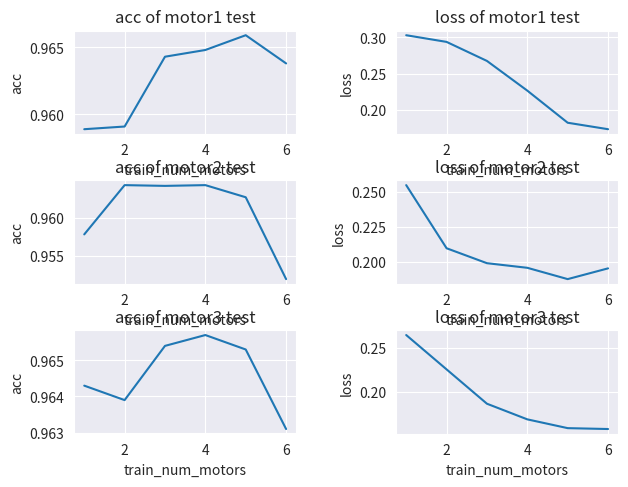

Write the Python code that produced this figure.
import seaborn as sns
import pandas as pd
import matplotlib.pyplot as plt

x = [1, 2, 3, 4, 5, 6]

#motor1 test result
motor1_test_loss = [0.3029, 0.2937, 0.2675, 0.2266, 0.1824, 0.1735]
motor1_test_acc = [0.9589, 0.9591, 0.9643, 0.9648, 0.9659, 0.9638]

#motor2 test result
motor2_test_loss = [0.2549, 0.2097, 0.1990, 0.1957, 0.1876, 0.1953]
motor2_test_acc = [0.9578, 0.9643, 0.9642, 0.9643, 0.9627, 0.9519]

#motor3 test result
motor3_test_loss = [0.2645, 0.2254, 0.1863, 0.1685, 0.1585, 0.1575]
motor3_test_acc = [0.9643, 0.9639, 0.9654, 0.9657, 0.9653, 0.9631]

with sns.axes_style('darkgrid'):
    plt.subplot(321)
    plt.plot(x, motor1_test_acc)
    plt.title('acc of motor1 test')
    plt.xlabel('train_num_motors')
    plt.ylabel('acc')

    plt.subplot(322)
    plt.plot(x, motor1_test_loss)
    plt.title('loss of motor1 test')
    plt.xlabel('train_num_motors')
    plt.ylabel('loss')

    plt.subplot(323)
    plt.plot(x, motor2_test_acc)
    plt.title('acc of motor2 test')
    plt.xlabel('train_num_motors')
    plt.ylabel('acc')

    plt.subplot(324)
    plt.plot(x, motor2_test_loss)
    plt.title('loss of motor2 test')
    plt.xlabel('train_num_motors')
    plt.ylabel('loss')

    plt.subplot(325)
    plt.plot(x, motor3_test_acc)
    plt.title('acc of motor3 test')
    plt.xlabel('train_num_motors')
    plt.ylabel('acc')

    plt.subplot(326)
    plt.plot(x, motor3_test_loss)
    plt.title('loss of motor3 test')
    plt.xlabel('train_num_motors')
    plt.ylabel('loss')
    
    plt.subplots_adjust(top=0.92, bottom=0.08, left=0.10, right=0.95, hspace=0.45,
                    wspace=0.45)
    plt.show()

'''
sns.set(style="darkgrid", color_codes=True)
data = pd.DataFrame({'x': x, 'y': motor2_test_acc})
plt.subplot(211)
ax = sns.factorplot(x='x', y='y', truncate=True, size=5, data=data)
plt.subplot(212)
ax1 = sns.factorplot(x='x', y='y', truncate=True, size=5, data=data)
plt.show()
'''